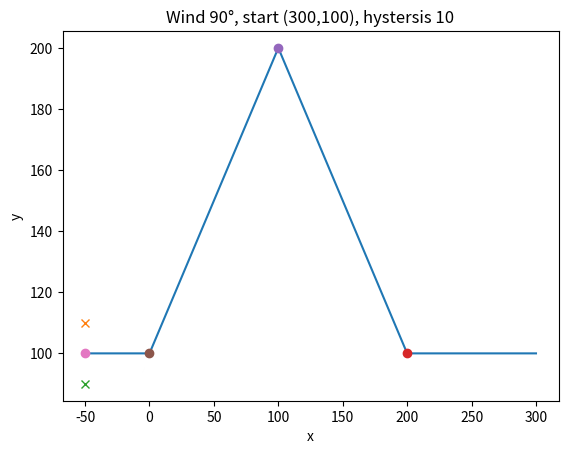

Write the Python code that produced this figure.
import numpy as np
import matplotlib.pyplot as plt


class PointClass:
    def __init__(self, l_kx, l_ky, g_kx, g_ky, u):
        self.l_kx = l_kx
        self.l_ky = l_ky
        self.g_kx = g_kx
        self.g_ky = g_ky
        self.u = u


class PotentialField:
    def __init__(self, diameter, obstacle_weight, d_inf, goal_weight, p_ngz, p_hyst, g_v, v_v, w_speed):
        self.diameter = diameter
        self.obstacle_weight = obstacle_weight
        self.d_inf = d_inf
        self.goal_weight = goal_weight
        self.p_ngz = p_ngz
        self.p_hyst = p_hyst
        self.g_v = g_v
        self.v_v = v_v
        self.w_speed = w_speed

    def find_nearest(self, array, value):
        """
        round wind speed to closest hole number 4,6,8,10,12,14,16,20,25
        :param array: The array of values i.e 4,6,8,10,12,14,16,20,25
        :param value: The value being rounded
        :return: The rounded wind speed
        """
        self.is_not_used()
        array = np.asarray(array)
        idx = (np.abs(array - value)).argmin()
        return array[idx]

    def is_not_used(self):
        pass

    def speed_polar_diagram_calculation(self, w_theta):
        """
        Calculates the maximum velocity and no-go zones.
        :param w_theta: Wind angle
        :return: Maximum possible velocity, no-go zones and wind angle.
        """
        w_speed_polar_diagram = self.w_speed

        up_beat = np.array([45, 42.4, 40.5, 37.5, 35.4, 34.1, 33.5, 32.8, 32.6])
        dn_beat = np.array([139.4, 143.1, 146.4, 152.4, 163.7, 169.2, 170.8, 169.7, 148.1])
#        angles = np.array([32, 36, 40, 45, 60, 70, 80, 90, 100, 110, 120, 130, 135, 140, 150, 160, 170, 180])
        speed_array = np.array([4, 6, 8, 10, 12, 14, 16, 20, 25])
        speed_diagram = np.array([[2.69, 4.03, 5.11, 5.89, 6.35, 6.61, 6.77, 6.98, 7.15],
                                  [3.06, 4.5, 5.62, 6.38, 6.74, 6.94, 7.08, 7.28, 7.44],
                                  [3.39, 4.9, 6.05, 6.72, 7, 7.18, 7.31, 7.51, 7.68],
                                  [3.74, 5.31, 6.44, 7.01, 7.26, 7.42, 7.55, 7.75, 7.93],
                                  [4.47, 6.1, 6.99, 7.5, 7.78, 7.95, 8.1, 8.36, 8.62],
                                  [4.71, 6.32, 7.12, 7.64, 8.01, 8.22, 8.42, 8.72, 9.04],
                                  [4.78, 6.36, 7.14, 7.66, 8.11, 8.48, 8.69, 9.06, 9.52],
                                  [4.7, 6.35, 7.35, 7.81, 8.06, 8.51, 8.9, 9.44, 10.05],
                                  [4.71, 6.5, 7.4, 7.92, 8.21, 8.46, 8.82, 9.79, 10.65],
                                  [4.7, 6.44, 7.3, 7.89, 8.35, 8.65, 8.91, 9.62, 11.25],
                                  [4.47, 6.17, 7.1, 7.71, 8.28, 8.79, 9.15, 9.88, 11.01],
                                  [4.02, 5.69, 6.79, 7.45, 8.01, 8.59, 9.19, 10.39, 11.74],
                                  [3.76, 5.4, 6.6, 7.28, 7.84, 8.4, 8.98, 10.53, 12.19],
                                  [3.5, 5.1, 6.37, 7.11, 7.65, 8.19, 8.74, 10.24, 12.6],
                                  [2.98, 4.45, 5.71, 6.66, 7.25, 7.74, 8.23, 9.4, 11.78],
                                  [2.53, 3.82, 5.01, 6.06, 6.83, 7.38, 7.85, 8.84, 10.77],
                                  [2.3, 3.48, 4.6, 5.63, 6.5, 7.11, 7.6, 8.53, 10.09],
                                  [2.16, 3.28, 4.35, 5.35, 6.25, 6.91, 7.4, 8.29, 9.62]])
        if w_speed_polar_diagram < 4:
            w_speed_polar_diagram = 4  # wind speed < 4 set to 4
        if w_speed_polar_diagram > 25:
            w_speed_polar_diagram = 25  # winds peed > 25 set to 25
        # round wind speed to closest hole number 4,6,8,10,12,14,16,20,25
        w_speed_polar_diagram = self.find_nearest(speed_array, w_speed_polar_diagram)
        w_speed_index = np.where(
            speed_array == w_speed_polar_diagram)  # remap the wind speed to the corresponding index in the arrays.
        w_speed_index = w_speed_index[0]

        max_vel = max(np.amax(speed_diagram[:, w_speed_index], axis=1))

        return [max_vel, max(up_beat[w_speed_index]), max(dn_beat[w_speed_index]), w_theta]

    def create_profile(self, pos_v):
        """
        Creates a list for all points in determined area around the boat with  local, global coordinates and the
         potential for that points.
        :param pos_v: The position of the vessel
        :return: A list for all points in determined area around the boat with  local, global coordinates and the
         potential for that points.
        """
        dim = self.diameter
        profile_ = []
        if (dim % 2) == 0:
            dim = dim + 1
        radius = (dim-1)/2
        l_range = np.linspace(-radius, radius, dim)
        list_len = dim * dim - 1
        for j in range(dim):
            for i in range(dim):
                p = PointClass(-radius+j, l_range[i], pos_v[0]-radius+j, pos_v[1]-radius+i, 0)
                profile_.append(p)
        return profile_, list_len

    def potential_relative_obstacle_calculation_j(self, obstacle, p):
        """
        Calculates the potential for a single point relative one obstacle.
        :param obstacle: x,y coordinates for one obstacle.
        :param p: The x,y coordinate of the point being calculated.
        :return: The potential for one point relative obstacles.
        """
        if np.linalg.norm(p - obstacle) <= self.d_inf:
            return self.obstacle_weight * ((1 / np.linalg.norm(p - obstacle)) - (1 / self.d_inf))
        elif np.linalg.norm(p - obstacle) > self.d_inf:
            return 0

    def potential_relative_obstacle_calculation(self, obstacle, p):
        """
        A summation of the potential in one point for all the obstacles.
        :param obstacle: x,y coordinates for one obstacle.
        :param p: The x,y coordinate of the point being calculated.
        :return: The summation of the potential in one point for all the obstacles.
        """
        u_o = 0
        obstacle_shape = obstacle.shape
        for i in range(obstacle_shape[0]):
            u_o = self.potential_relative_obstacle_calculation_j(obstacle[i, :], p) + u_o
        return u_o

    def potential_relative_goal_calculation(self, goal, p):
        """
        The potential for one point relative the goal.
        :param goal: x,y coordinate for hte goal.
        :param p: The x,y coordinate of the point being calculated.
        :return: The potential in one point relative the goal.
        """
        return self.goal_weight*np.linalg.norm(p-goal)

    def wind_potential_calculation(self, w_theta, p, heading):
        """
        Calculates the potential for a point relative the wind
        :param w_theta: Wind angle
        :param p: current point
        :param heading:Heading of the vessel
        :return:
        """

        [max_vel, up_beat, dn_beat, w_theta] = self.speed_polar_diagram_calculation(w_theta)
        no_go = np.array([np.deg2rad(up_beat), np.deg2rad(dn_beat)])
        w_theta = np.deg2rad(w_theta)
        point_angle = np.arctan2(p[1], p[0])
        heading_angle = np.arctan2(heading[1], heading[0])
        rel_heading_angle = heading_angle - w_theta
        rel_point_angle = point_angle - w_theta

        while rel_point_angle < 0:
            rel_point_angle = rel_point_angle + 2 * np.pi
        while rel_point_angle > 2 * np.pi:
            rel_point_angle = rel_point_angle - 2 * np.pi

        while rel_heading_angle < 0:
            rel_heading_angle = rel_heading_angle + 2 * np.pi
        if rel_heading_angle > 2 * np.pi:
            rel_heading_angle = rel_heading_angle - 2 * np.pi

        if (no_go[1] <= rel_point_angle <= no_go[1] + 2 * (np.pi - no_go[1])) or (
                no_go[0] >= abs(rel_point_angle) >= 0) \
                or (abs(rel_point_angle) >= (2 * np.pi - no_go[0])):
            return self.p_ngz
        if (rel_heading_angle < no_go[1] < rel_point_angle) or (
                rel_heading_angle > no_go[1] > rel_point_angle):
            return self.p_hyst + self.g_v * ((self.v_v - max_vel) / max_vel)
        else:
            return self.g_v * ((self.v_v - max_vel) / max_vel)

    def calculate_total_potential(self, profile, list_len, obstacle, goal, w_theta, heading):
        """
        Summarizes all the potentials in one point
        :param profile: The points in the area being considered
        :param list_len: Length of the profile.
        :param obstacle: A numpy array of all the obstacles.
        :param goal: The postion of the goal i.e current waypoint
        :param w_theta: The wind angle
        :param heading: The heading of the vessel
        :return: The profile were every point contains it total potential.
        """
        p = np.array([0, 0])
        for i in range(list_len + 1):
            p[0] = profile[i].g_kx
            p[1] = profile[i].g_ky
            u_o = self.potential_relative_obstacle_calculation(obstacle, p)
            u_g = self.potential_relative_goal_calculation(goal, p)
            p[0] = profile[i].l_kx
            p[1] = profile[i].l_ky
            u_w = self.wind_potential_calculation(w_theta, p, heading)
            profile[i].u = u_o + u_g + u_w
        return profile

    def reshape_profile(self, profile):
        """
        Rechapes the porifle into a matrix for the heat map plot.
        :param profile: The points in the area being considered
        :return: The profile as a matrix.
        """
        g = 0
        if (self.diameter % 2) == 0:
            self.diameter = self.diameter + 1
        profile_matrix = np.zeros((self.diameter, self.diameter))
        for j in range(self.diameter):
            for i in range(self.diameter):
                profile_matrix[self.diameter - 1 - i, j] = profile[g].u
                g = g + 1
        return profile_matrix

    def find_global_minima_angle(self, profile):
        """
        Finds the minimum potential in the profile.
        :param profile:The points in the area being considered
        :return: The angle and index to/of the minimum potential in the profile.
        """
        min_index = self.find_global_minima_index(profile)
        angle = np.arctan2(profile[min_index].l_ky, profile[min_index].l_kx)
        return angle, min_index

    def find_global_minima_index(self, profile):
        """
        Findes the index for the minimum potential
        :param profile:The points in the area being considered
        :return: The index of the minimum potential
        """
        self.is_not_used()
        potential = [obj.u for obj in profile]
        return potential.index(min(potential))

    def main_loop(self, position_v, obstacle, goal, w_theta, heading):
        """
        The function calculates and saves the global x,y coordinates for all points the vessel travels through to one
        waypoint.
        :param position_v: The current position of the vessel.
        :param obstacle: A numpy array of all the obstacles.
        :param goal: The postion of the goal i.e current waypoint
        :param w_theta: The wind angle
        :param heading: The heading of the vessel
        :return: The x,y coordinates for all points from the start of the calculation to the goal.
        """
        i = 0
        x_main_loop = []
        y_main_loop = []
        x_main_loop.append(position_v[0])
        y_main_loop.append(position_v[1])
        while 1:
            if np.linalg.norm(position_v-goal) < 5:
                return x_main_loop, y_main_loop
            profile, list_len = self.create_profile(pos_v=position_v)
            profile = self.calculate_total_potential(profile, list_len, obstacle, goal, w_theta, heading)
            min_angle, min_index = self.find_global_minima_angle(profile)
            x_main_loop.append(profile[min_index].g_kx)
            y_main_loop.append(profile[min_index].g_ky)
            position_v[0] = profile[min_index].g_kx
            position_v[1] = profile[min_index].g_ky
            heading[0] = profile[min_index].l_kx
            heading[1] = profile[min_index].l_ky
            i = i + 1

    def calc_all_waypoints(self, position_v, obstacle, w_theta, heading, waypoints):
        """
        Calculates the main_loop function for all waypoints and saves the whole path in an array.
        :param position_v: The current position of the vessel.
        :param obstacle: A numpy array of all the obstacles.
        :param w_theta: The wind angle
        :param heading: The heading of the vessel
        :param waypoints: List of all the waypoints
        :return: The x,y coordinates for all points from the start of the path planner to the end goal.
        """
        x_all = []
        y_all = []
        length = np.zeros(len(waypoints) + 1)
        for j in range(len(waypoints)):
            goal = waypoints[j]
            x_j, y_j = self.main_loop(position_v, obstacle, goal, w_theta, heading)
            length[j+1] = len(x_j) + length[j]
            x_all[int(length[j]):int(length[j+1])] = x_j
            y_all[int(length[j]):int(length[j+1])] = y_j
        return x_all, y_all


def plot_path():
    plt.plot(x, y)
    for i in range(len(obstacle_Init)):
        plt.plot(obstacle_Init[i][0], obstacle_Init[i][1], 'x')
    for i in range(len(waypoints_Init)):
        plt.plot(waypoints_Init[i][0], waypoints_Init[i][1], 'o')

    plt.xlabel('x')
    plt.ylabel('y')
    plt.title(
        "Wind " + str(w_theta_Init) + '°' + ', start (' + str(start[0]) + ',' + str(start[1]) + ')' + ', hystersis '
        + str(p_hyst_Init))
    plt.show()


if __name__ == '__main__':
    # Profile parameters
    diameterInit = 10
    # Goal & obstacle parameters
    goal_weight_Init = 4
    obstacle_weight_Init = 200
    d_inf_Init = 40
    # Wind parameters
    heading_Init = np.array([1, 0])
    w_speed_Init = 10
    # theta
    w_theta_Init = 90
    p_ngz_Init = 40
    p_hyst_Init = 10
    g_v_Init = 1
    v_v_Init = 4

    obstacle_Init = np.array([[-50, 110], [-50, 90]])
    waypoints_Init = np.array([[200, 100], [100, 200], [0, 100], [-50, 100]])
    goal_Init = waypoints_Init[0]
    position_v_Init = np.array([300, 100])
    start = np.copy(position_v_Init)

    potential_field_object = PotentialField(diameterInit, obstacle_weight_Init, d_inf_Init, goal_weight_Init,
                                            p_ngz_Init, p_hyst_Init, g_v_Init, v_v_Init, w_speed_Init)

    x, y = potential_field_object.calc_all_waypoints(position_v_Init, obstacle_Init, w_theta_Init, heading_Init,
                                                     waypoints_Init)

    plot_path()

    """ Orginal 

    # Profile parameters
    diameter = 10
    # Goal & obstacle parameters
    goal_weight = 4
    obstacle_weight = 200
    d_inf = 40
    # Wind parameters
    heading = np.array([1, 0])
    w_speed = 10
    # theta
    w_theta = 90
    p_ngz = 40
    p_hyst = 16
    g_v = 1
    v_v = 4
    x = []
    y = []

    obstacle = np.array([[40, 40], [50, 60], [83, 94], [82, 100], [0, 80], [45, 35], [50, 30], [115, 70]])
    waypoints = np.array([[100, 100], [200, 200], [200, 100], [150, 50]])
    goal = waypoints[0]
    position_v = np.array([0, 0])
    start = np.copy(position_v)

    length = np.zeros(len(waypoints)+1)
    x, y = calc_all_waypoints(diameter, position_v, obstacle, obstacle_weight, d_inf, goal, goal_weight, p_ngz, p_hyst,
     g_v, v_v, w_speed, w_theta, heading, length)

    plt.plot(x, y)

    plt.plot(obstacle[0][0], obstacle[0][1], 'x')
    plt.plot(obstacle[1][0], obstacle[1][1], 'x')
    plt.plot(obstacle[2][0], obstacle[2][1], 'x')
    plt.plot(obstacle[3][0], obstacle[3][1], 'x')
    plt.plot(obstacle[4][0], obstacle[4][1], 'x')
    plt.plot(obstacle[5][0], obstacle[5][1], 'x')
    plt.plot(obstacle[6][0], obstacle[6][1], 'x')
    plt.plot(obstacle[7][0], obstacle[7][1], 'x')
    plt.plot(waypoints[0][0], waypoints[0][1], 'o')
    plt.plot(waypoints[1][0], waypoints[1][1], 'o')
    plt.plot(waypoints[2][0], waypoints[2][1], 'o')
    plt.plot(waypoints[3][0], waypoints[3][1], 'o')

    plt.xlabel('x')
    plt.ylabel('y')
    plt.title("Wind " + str(w_theta) + '°' + ', start (' + str(start[0]) + ',' + str(start[1]) + ')' + ', hystersis ' 
    + str(p_hyst))

    plt.show()
    
    """